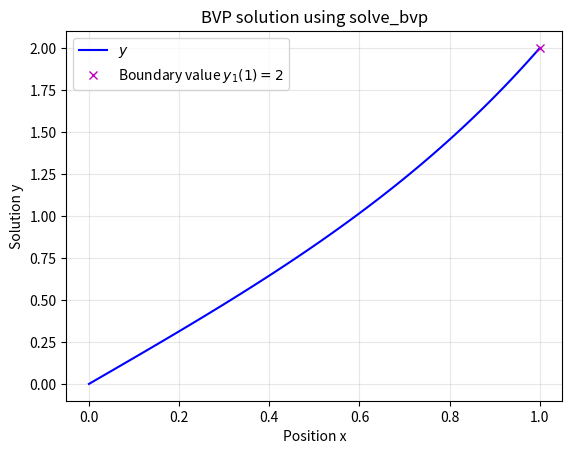

Write Python code to recreate this figure.
# Import libraries
import matplotlib.pyplot as plt
import numpy as np
import scipy.integrate

# Spatial grid and initial guess for both solution components
x = np.linspace(0, 1, 101)
y_guess = np.zeros((2, len(x)))


def dy(x: np.ndarray, y: np.ndarray) -> np.ndarray:
    """First-order system for the example BVP.

    Parameters
    ----------
    x : np.ndarray
        Independent variable
    y : np.ndarray
        Dependent variables

    Returns
    -------
    np.ndarray
        First order derivative of dependent variables
    """
    y1, y2 = y
    dy1dx = y2
    dy2dx = 4 * (y1 - x)
    return np.array([dy1dx, dy2dx])

def my_bc(ya: np.ndarray, yb: np.ndarray) -> np.ndarray:
    """Residuals of the boundary conditions.

    Parameters
    ----------
    ya : np.ndarray
        Function values at x0.
    yb : np.ndarray
        Function values at x(N-1).

    Returns
    -------
    np.ndarray
        Residuals of boundary conditions.
    """
    return np.array([ya[0], yb[0] - 2])

bvp_result = scipy.integrate.solve_bvp(dy, my_bc, x, y_guess)

fig, ax = plt.subplots()
ax.plot(bvp_result.x, bvp_result.y[0], label="$y$", color="b")
ax.plot(1, 2, label="Boundary value $y_1(1)=2$", linestyle="", marker="x", color="m")
ax.set(xlabel="Position x", ylabel="Solution y", title="BVP solution using solve_bvp")
ax.legend()
ax.grid(alpha=0.3)
plt.show()
